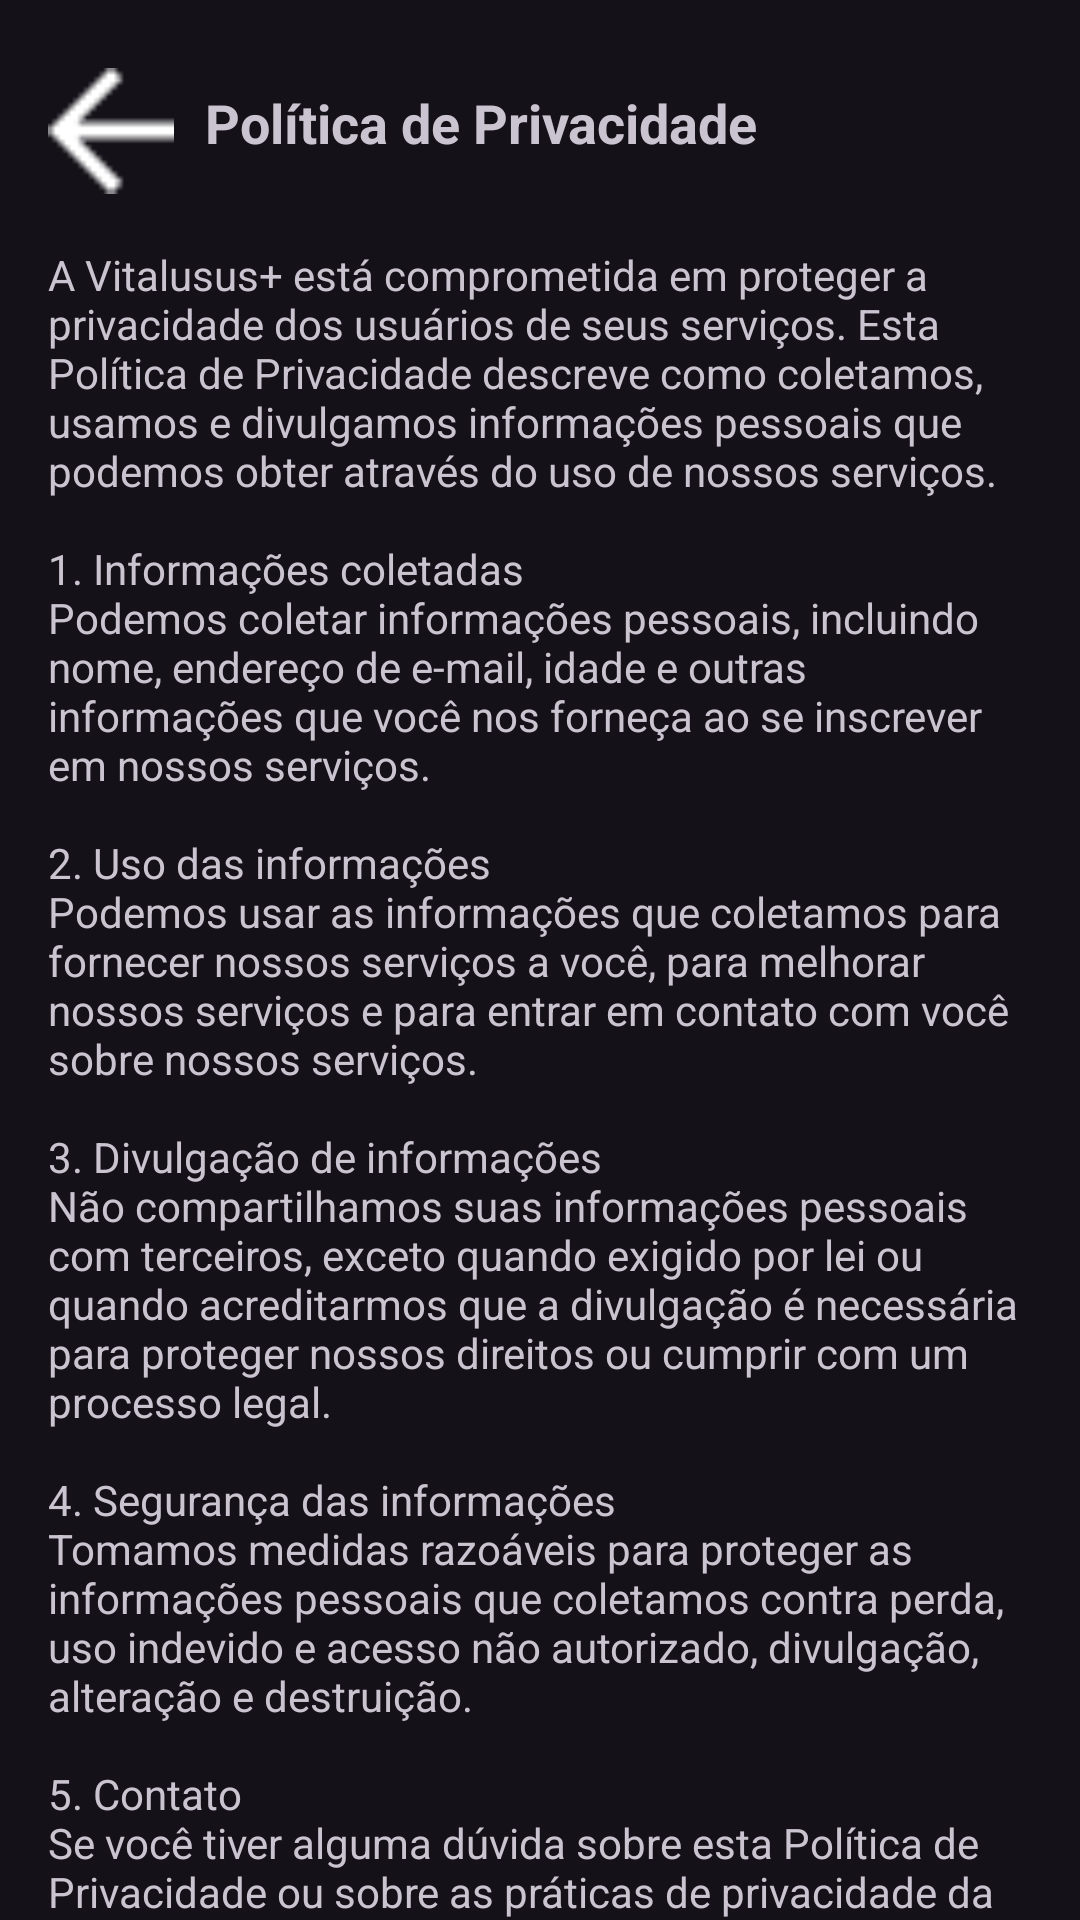

Reconstruct the res/layout file that produces this screen, plus the resources it refers to.
<!-- AndroidManifest.xml: application theme Theme.Vitalusus -->
<!-- res/layout/activity_politica.xml -->
<?xml version="1.0" encoding="utf-8"?>
<androidx.core.widget.NestedScrollView xmlns:android="http://schemas.android.com/apk/res/android"
    xmlns:app="http://schemas.android.com/apk/res-auto"
    xmlns:tools="http://schemas.android.com/tools"
    android:layout_width="match_parent"
    android:layout_height="match_parent"
    tools:context=".SecondFragment">

    <androidx.constraintlayout.widget.ConstraintLayout
        android:layout_width="match_parent"
        android:layout_height="match_parent"
        android:padding="16dp">

        <ImageView
            android:id="@+id/voltarPolitica"
            android:layout_width="42dp"
            android:layout_height="45dp"
            android:layout_marginTop="5dp"
            android:src="@drawable/ic_seta1"
            android:text="@string/previous"
            app:layout_constraintBottom_toTopOf="@id/textview_second"
            app:layout_constraintEnd_toEndOf="parent"
            app:layout_constraintHorizontal_bias="0.0"
            app:layout_constraintStart_toStartOf="parent"
            app:layout_constraintTop_toTopOf="parent"
            app:tint="@color/white" />

        <TextView
            android:layout_width="197dp"
            android:layout_height="42dp"
            android:layout_marginStart="4dp"
            android:layout_marginTop="4dp"
            android:gravity="center"
            android:text="Política de Privacidade"
            android:textSize="18sp"
            android:textStyle="bold"
            app:layout_constraintEnd_toEndOf="parent"
            app:layout_constraintHorizontal_bias="0.0"
            app:layout_constraintStart_toEndOf="@+id/voltarPolitica"
            app:layout_constraintTop_toTopOf="parent" />

        <TextView
            android:id="@+id/textview_second"
            android:layout_width="wrap_content"
            android:layout_height="wrap_content"
            android:layout_marginTop="16dp"
            android:text="@string/politica"
            app:layout_constraintBottom_toBottomOf="parent"
            app:layout_constraintEnd_toEndOf="parent"
            app:layout_constraintStart_toStartOf="parent"
            app:layout_constraintTop_toBottomOf="@id/voltarPolitica" />
    </androidx.constraintlayout.widget.ConstraintLayout>
</androidx.core.widget.NestedScrollView>
<!-- resources referenced by this layout -->
<resources>
  <color name="white">#FFFFFFFF</color>
  <!-- drawable ic_seta1: png bitmap (drawable, 242 bytes) -->
  <string name="politica">
          "A Vitalusus+ está comprometida em proteger a privacidade dos usuários de seus serviços. Esta Política de Privacidade descreve como coletamos, usamos e divulgamos informações pessoais que podemos obter através do uso de nossos serviços.
  
  1. Informações coletadas
  Podemos coletar informações pessoais, incluindo nome, endereço de e-mail, idade e outras informações que você nos forneça ao se inscrever em nossos serviços.
  
  2. Uso das informações
  Podemos usar as informações que coletamos para fornecer nossos serviços a você, para melhorar nossos serviços e para entrar em contato com você sobre nossos serviços.
  
  3. Divulgação de informações
  Não compartilhamos suas informações pessoais com terceiros, exceto quando exigido por lei ou quando acreditarmos que a divulgação é necessária para proteger nossos direitos ou cumprir com um processo legal.
  
  4. Segurança das informações
  Tomamos medidas razoáveis para proteger as informações pessoais que coletamos contra perda, uso indevido e acesso não autorizado, divulgação, alteração e destruição.
  
  5. Contato
  Se você tiver alguma dúvida sobre esta Política de Privacidade ou sobre as práticas de privacidade da Vitalusus+, entre em contato conosco pelo e-mail vitalususplus@gmail.com.
  "
      </string>
  <string name="previous">Previous</string>
  <style name="Theme.Vitalusus" parent="Base.Theme.Vitalusus" />
  <style name="Base.Theme.Vitalusus" parent="Theme.Material3.Dark.NoActionBar">
  
          
          
      <item name="colorPrimary">@color/black</item>
      <item name="colorPrimaryVariant">@color/white</item>
          <item name="android:textColorPrimary">@color/white</item>
          <item name="android:statusBarColor">@color/white</item>
      </style>
  <color name="black">#FF000000</color>
</resources>
